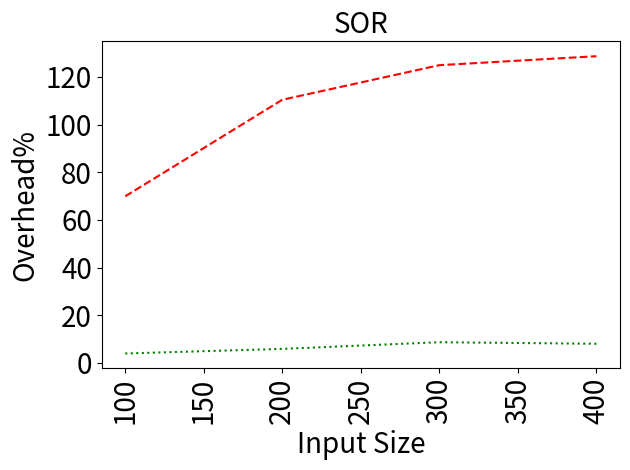

Recreate this plot in Python.
import matplotlib
matplotlib.use('Agg')

import matplotlib.pyplot as plt
import numpy as np

benchmarkName = 'SOR'

data = {200: (0.00011042792950580116, 5.883356799603508e-06), 300: (0.00012495085391220153, 8.683904918742102e-06), 400: (0.00012871759019120673, 8.030793982149319e-06), 100: (6.992116158573908e-05, 3.954419222109069e-06)}

names = ['Baseline', 'Diesel']
linestyles = ['--', ':']
colors = ['red', 'green']

sizes = []
times = ([], [])
comms = ([], [])

for datum in sorted(data.keys()):
  sizes.append(datum)
  # times[0].append(1)
  times[0].append(data[datum][0] * 1000000)
  times[1].append(data[datum][1] * 1000000)

# plt.figure(figsize=(2,2))
plt.title(benchmarkName, fontsize=20)
# plt.ticklabel_format(style='sci', axis='y', scilimits=(0,0))
for i in range(2):
  plt.plot(sizes, times[i],label=names[i],linestyle=linestyles[i],color=colors[i])
# plt.legend(loc='upper left')
plt.xlabel('Input Size', fontsize=20)
plt.ylabel('Overhead%', fontsize=20)
plt.xticks(fontsize=20, rotation=90)
plt.yticks(fontsize=20)
plt.tight_layout()
plt.savefig('times-{}.png'.format(benchmarkName))
plt.close('all')

# # plt.figure(figsize=(2,2))
# plt.title(benchmarkName, fontsize=20)
# # plt.ticklabel_format(style='sci', axis='y', scilimits=(0,0))
# for i in range(3):
#   plt.plot(sizes,comms[i],label=names[i],linestyle=linestyles[i],color=colors[i])
# # plt.legend(loc='upper left')
# plt.xlabel('Input Size', fontsize=20)
# plt.ylabel('Data (MB)', fontsize=20)
# plt.xticks(fontsize=20, rotation=90)
# plt.yticks(fontsize=20)
# plt.tight_layout()
# plt.savefig('comms-{}.png'.format(benchmarkName))
# plt.close('all')
